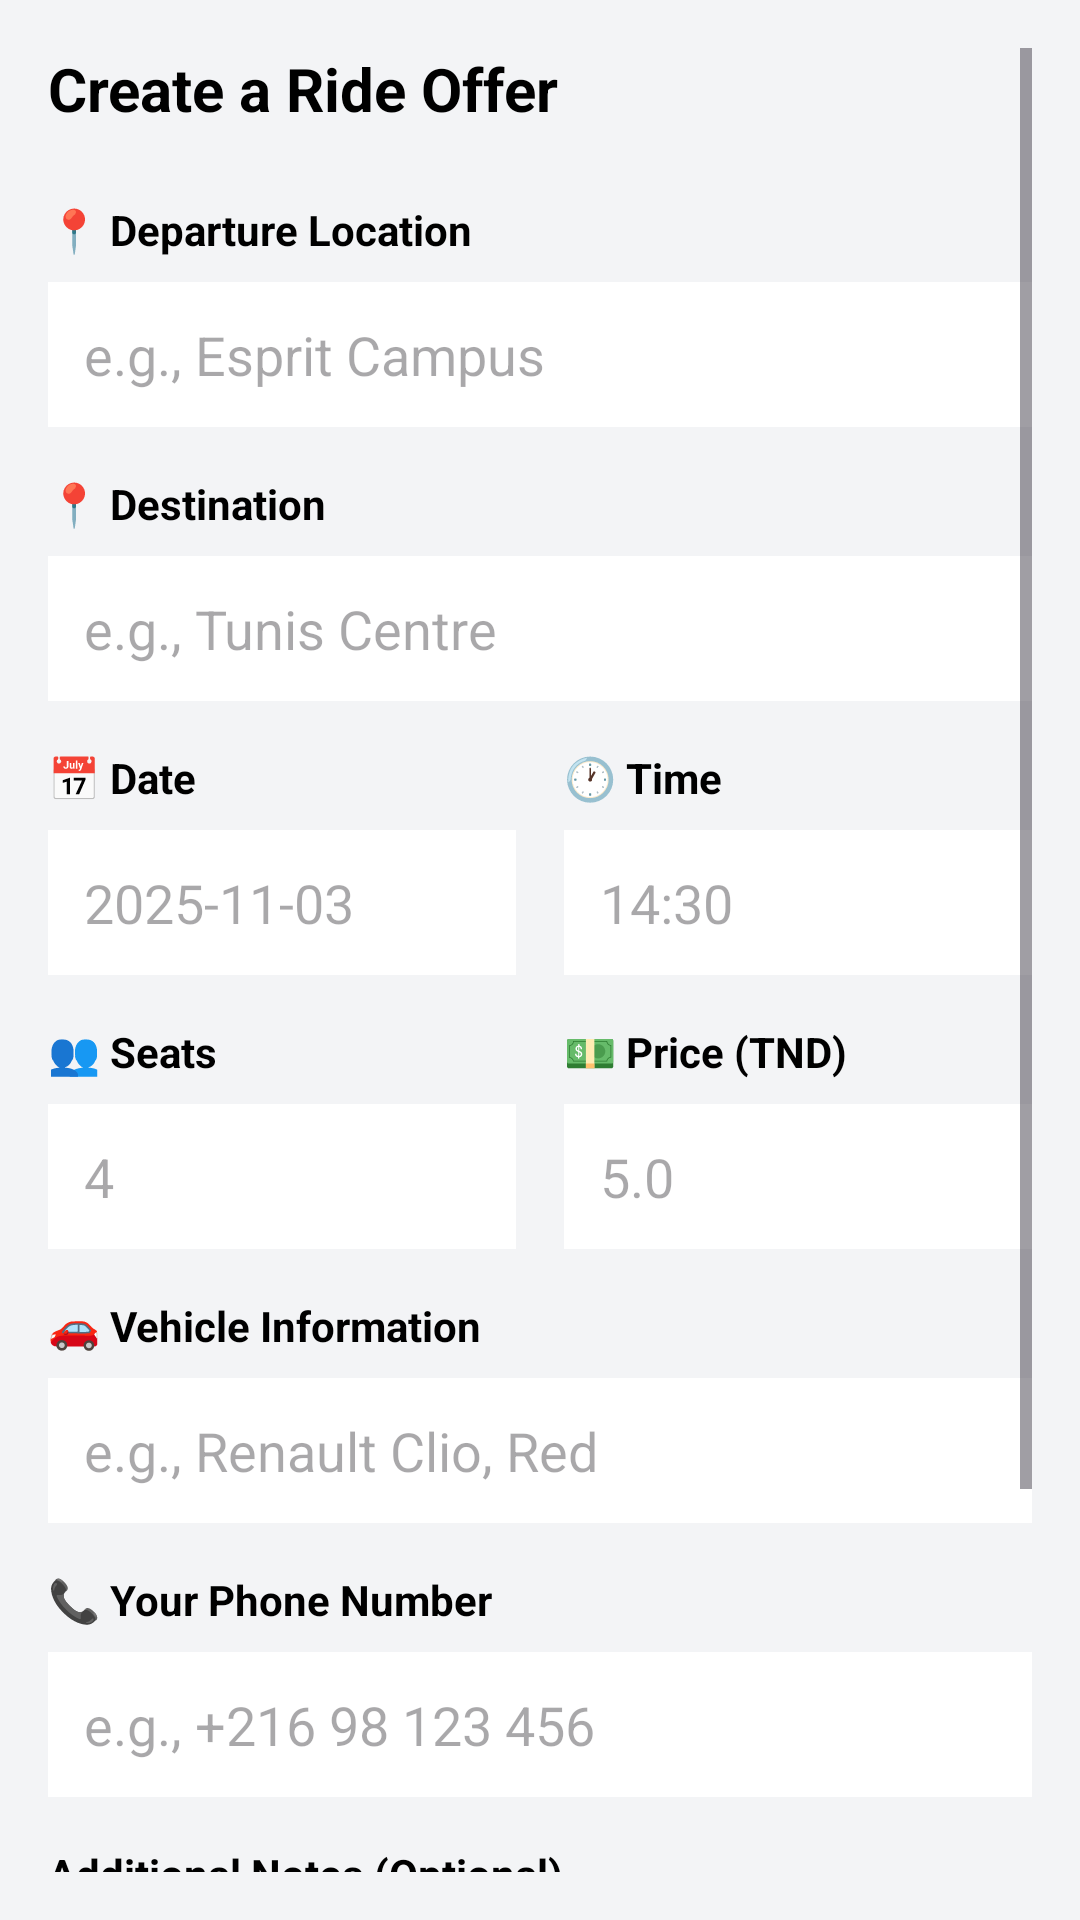

This screen was rendered from an Android layout file. Write that file and the resources it references.
<!-- AndroidManifest.xml: application theme Theme.CourseManagment -->
<!-- res/layout/fragment_create_ride.xml -->
<?xml version="1.0" encoding="utf-8"?>
<ScrollView xmlns:android="http://schemas.android.com/apk/res/android"
    android:layout_width="match_parent"
    android:layout_height="match_parent"
    android:background="@color/covoiturage_light_gray_bg"
    android:padding="16dp">

    <LinearLayout
        android:id="@+id/formContainer"
        android:layout_width="match_parent"
        android:layout_height="wrap_content"
        android:orientation="vertical">

        <TextView
            android:layout_width="wrap_content"
            android:layout_height="wrap_content"
            android:text="Create a Ride Offer"
            android:textSize="20sp"
            android:textStyle="bold"
            android:textColor="@color/black"
            android:layout_marginBottom="24dp" />

        
        <TextView
            android:layout_width="wrap_content"
            android:layout_height="wrap_content"
            android:text="📍 Departure Location"
            android:textSize="14sp"
            android:textStyle="bold"
            android:textColor="@color/black"
            android:layout_marginBottom="8dp" />

        <EditText
            android:id="@+id/etDeparture"
            android:layout_width="match_parent"
            android:layout_height="wrap_content"
            android:hint="e.g., Esprit Campus"
            android:background="@color/white"
            android:padding="12dp"
            android:layout_marginBottom="16dp" />

        
        <TextView
            android:layout_width="wrap_content"
            android:layout_height="wrap_content"
            android:text="📍 Destination"
            android:textSize="14sp"
            android:textStyle="bold"
            android:textColor="@color/black"
            android:layout_marginBottom="8dp" />

        <EditText
            android:id="@+id/etDestination"
            android:layout_width="match_parent"
            android:layout_height="wrap_content"
            android:hint="e.g., Tunis Centre"
            android:background="@color/white"
            android:padding="12dp"
            android:layout_marginBottom="16dp" />

        
        <LinearLayout
            android:layout_width="match_parent"
            android:layout_height="wrap_content"
            android:orientation="horizontal"
            android:layout_marginBottom="16dp">

            <LinearLayout
                android:layout_width="0dp"
                android:layout_height="wrap_content"
                android:layout_weight="1"
                android:orientation="vertical"
                android:layout_marginEnd="8dp">

                <TextView
                    android:layout_width="wrap_content"
                    android:layout_height="wrap_content"
                    android:text="📅 Date"
                    android:textSize="14sp"
                    android:textStyle="bold"
                    android:textColor="@color/black"
                    android:layout_marginBottom="8dp" />

                <EditText
                    android:id="@+id/etDate"
                    android:layout_width="match_parent"
                    android:layout_height="wrap_content"
                    android:hint="2025-11-03"
                    android:background="@color/white"
                    android:padding="12dp"
                    android:focusable="false"
                    android:clickable="true" />
            </LinearLayout>

            <LinearLayout
                android:layout_width="0dp"
                android:layout_height="wrap_content"
                android:layout_weight="1"
                android:orientation="vertical"
                android:layout_marginStart="8dp">

                <TextView
                    android:layout_width="wrap_content"
                    android:layout_height="wrap_content"
                    android:text="🕐 Time"
                    android:textSize="14sp"
                    android:textStyle="bold"
                    android:textColor="@color/black"
                    android:layout_marginBottom="8dp" />

                <EditText
                    android:id="@+id/etTime"
                    android:layout_width="match_parent"
                    android:layout_height="wrap_content"
                    android:hint="14:30"
                    android:background="@color/white"
                    android:padding="12dp"
                    android:focusable="false"
                    android:clickable="true" />
            </LinearLayout>
        </LinearLayout>

        
        <LinearLayout
            android:layout_width="match_parent"
            android:layout_height="wrap_content"
            android:orientation="horizontal"
            android:layout_marginBottom="16dp">

            <LinearLayout
                android:layout_width="0dp"
                android:layout_height="wrap_content"
                android:layout_weight="1"
                android:orientation="vertical"
                android:layout_marginEnd="8dp">

                <TextView
                    android:layout_width="wrap_content"
                    android:layout_height="wrap_content"
                    android:text="👥 Seats"
                    android:textSize="14sp"
                    android:textStyle="bold"
                    android:textColor="@color/black"
                    android:layout_marginBottom="8dp" />

                <EditText
                    android:id="@+id/etSeats"
                    android:layout_width="match_parent"
                    android:layout_height="wrap_content"
                    android:hint="4"
                    android:inputType="number"
                    android:background="@color/white"
                    android:padding="12dp" />
            </LinearLayout>

            <LinearLayout
                android:layout_width="0dp"
                android:layout_height="wrap_content"
                android:layout_weight="1"
                android:orientation="vertical"
                android:layout_marginStart="8dp">

                <TextView
                    android:layout_width="wrap_content"
                    android:layout_height="wrap_content"
                    android:text="💵 Price (TND)"
                    android:textSize="14sp"
                    android:textStyle="bold"
                    android:textColor="@color/black"
                    android:layout_marginBottom="8dp" />

                <EditText
                    android:id="@+id/etPrice"
                    android:layout_width="match_parent"
                    android:layout_height="wrap_content"
                    android:hint="5.0"
                    android:inputType="numberDecimal"
                    android:background="@color/white"
                    android:padding="12dp" />
            </LinearLayout>
        </LinearLayout>

        
        <TextView
            android:layout_width="wrap_content"
            android:layout_height="wrap_content"
            android:text="🚗 Vehicle Information"
            android:textSize="14sp"
            android:textStyle="bold"
            android:textColor="@color/black"
            android:layout_marginBottom="8dp" />

        <EditText
            android:id="@+id/etVehicle"
            android:layout_width="match_parent"
            android:layout_height="wrap_content"
            android:hint="e.g., Renault Clio, Red"
            android:background="@color/white"
            android:padding="12dp"
            android:layout_marginBottom="16dp" />

        
        <TextView
            android:layout_width="wrap_content"
            android:layout_height="wrap_content"
            android:text="📞 Your Phone Number"
            android:textSize="14sp"
            android:textStyle="bold"
            android:textColor="@color/black"
            android:layout_marginBottom="8dp" />

        <EditText
            android:id="@+id/etPhone"
            android:layout_width="match_parent"
            android:layout_height="wrap_content"
            android:hint="e.g., +216 98 123 456"
            android:inputType="phone"
            android:background="@color/white"
            android:padding="12dp"
            android:layout_marginBottom="16dp" />

        
        <TextView
            android:layout_width="wrap_content"
            android:layout_height="wrap_content"
            android:text="Additional Notes (Optional)"
            android:textSize="14sp"
            android:textStyle="bold"
            android:textColor="@color/black"
            android:layout_marginBottom="8dp" />

        <EditText
            android:id="@+id/etNotes"
            android:layout_width="match_parent"
            android:layout_height="wrap_content"
            android:hint="Any additional information..."
            android:background="@color/white"
            android:padding="12dp"
            android:minLines="3"
            android:gravity="top"
            android:layout_marginBottom="24dp" />

        
        <Button
            android:id="@+id/btnCreateRide"
            android:layout_width="match_parent"
            android:layout_height="wrap_content"
            android:text="Create Ride Offer"
            android:textSize="16sp"
            android:textStyle="bold"
            android:textColor="@color/white"
            android:background="@drawable/bg_button_red"
            android:padding="16dp" />

    </LinearLayout>
</ScrollView>
<!-- resources referenced by this layout -->
<resources>
  <color name="black">#FF000000</color>
  <color name="covoiturage_light_gray_bg">#F3F4F6</color>
  <color name="white">#FFFFFFFF</color>
  <!-- drawable bg_button_red (drawable) -->
  <?xml version="1.0" encoding="utf-8"?>
  <shape xmlns:android="http://schemas.android.com/apk/res/android">
      <solid android:color="@color/covoiturage_red_primary" />
      <corners android:radius="12dp" />
  </shape>
  <style name="Theme.CourseManagment" parent="Base.Theme.CourseManagment" />
  <color name="covoiturage_red_primary">#E30613</color>
  <style name="Base.Theme.CourseManagment" parent="Theme.Material3.DayNight.NoActionBar">
          
          <item name="colorPrimary">@color/covoiturage_red_primary</item>
          <item name="colorPrimaryVariant">@color/covoiturage_red_primary</item>
          <item name="colorOnPrimary">@color/white</item>
      </style>
</resources>
